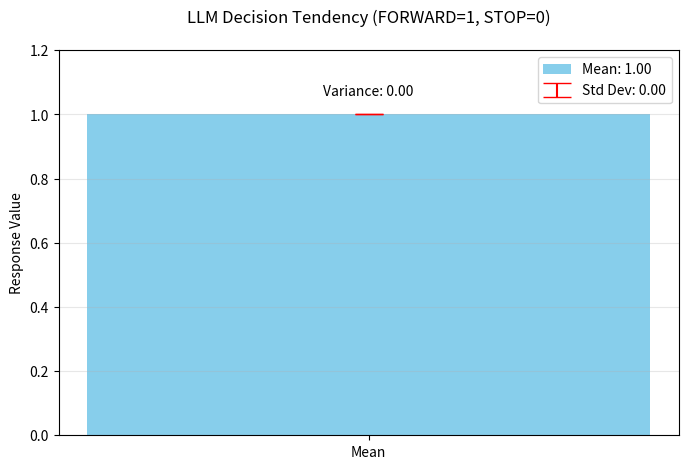

The script that saved this image:
import numpy as np

# Example responses from the LLM (1 for FORWARD, 0 for STOP)
responses = [1] * 19  # 19 FORWARD + 1 FORWARD (counted as 1)

# Calculate mean and variance
mean_response = np.mean(responses)
variance_response = np.var(responses)

print("Mean:", mean_response)
print("Variance:", variance_response)
import numpy as np
import matplotlib.pyplot as plt

# Response data (1 = FORWARD, 0 = STOP)
responses = [1] * 20  # All 20 responses were FORWARD

# Calculate statistics
mean_response = np.mean(responses)
variance_response = np.var(responses)
std_dev = np.std(responses)

# Create visualization
plt.figure(figsize=(8, 5))

# Bar plot for mean
plt.bar(['Mean'], [mean_response], color='skyblue', label=f'Mean: {mean_response:.2f}')

# Add error bar showing standard deviation
plt.errorbar(['Mean'], [mean_response], yerr=[std_dev], 
             fmt='none', ecolor='red', capsize=10, label=f'Std Dev: {std_dev:.2f}')

# Customize plot
plt.title('LLM Decision Tendency (FORWARD=1, STOP=0)', pad=20)
plt.ylim(0, 1.2)
plt.ylabel('Response Value')
plt.legend()
plt.grid(axis='y', alpha=0.3)

# Annotate important values
plt.text(0, mean_response+0.05, f'Variance: {variance_response:.2f}', 
         ha='center', va='bottom', fontsize=10)

plt.show()